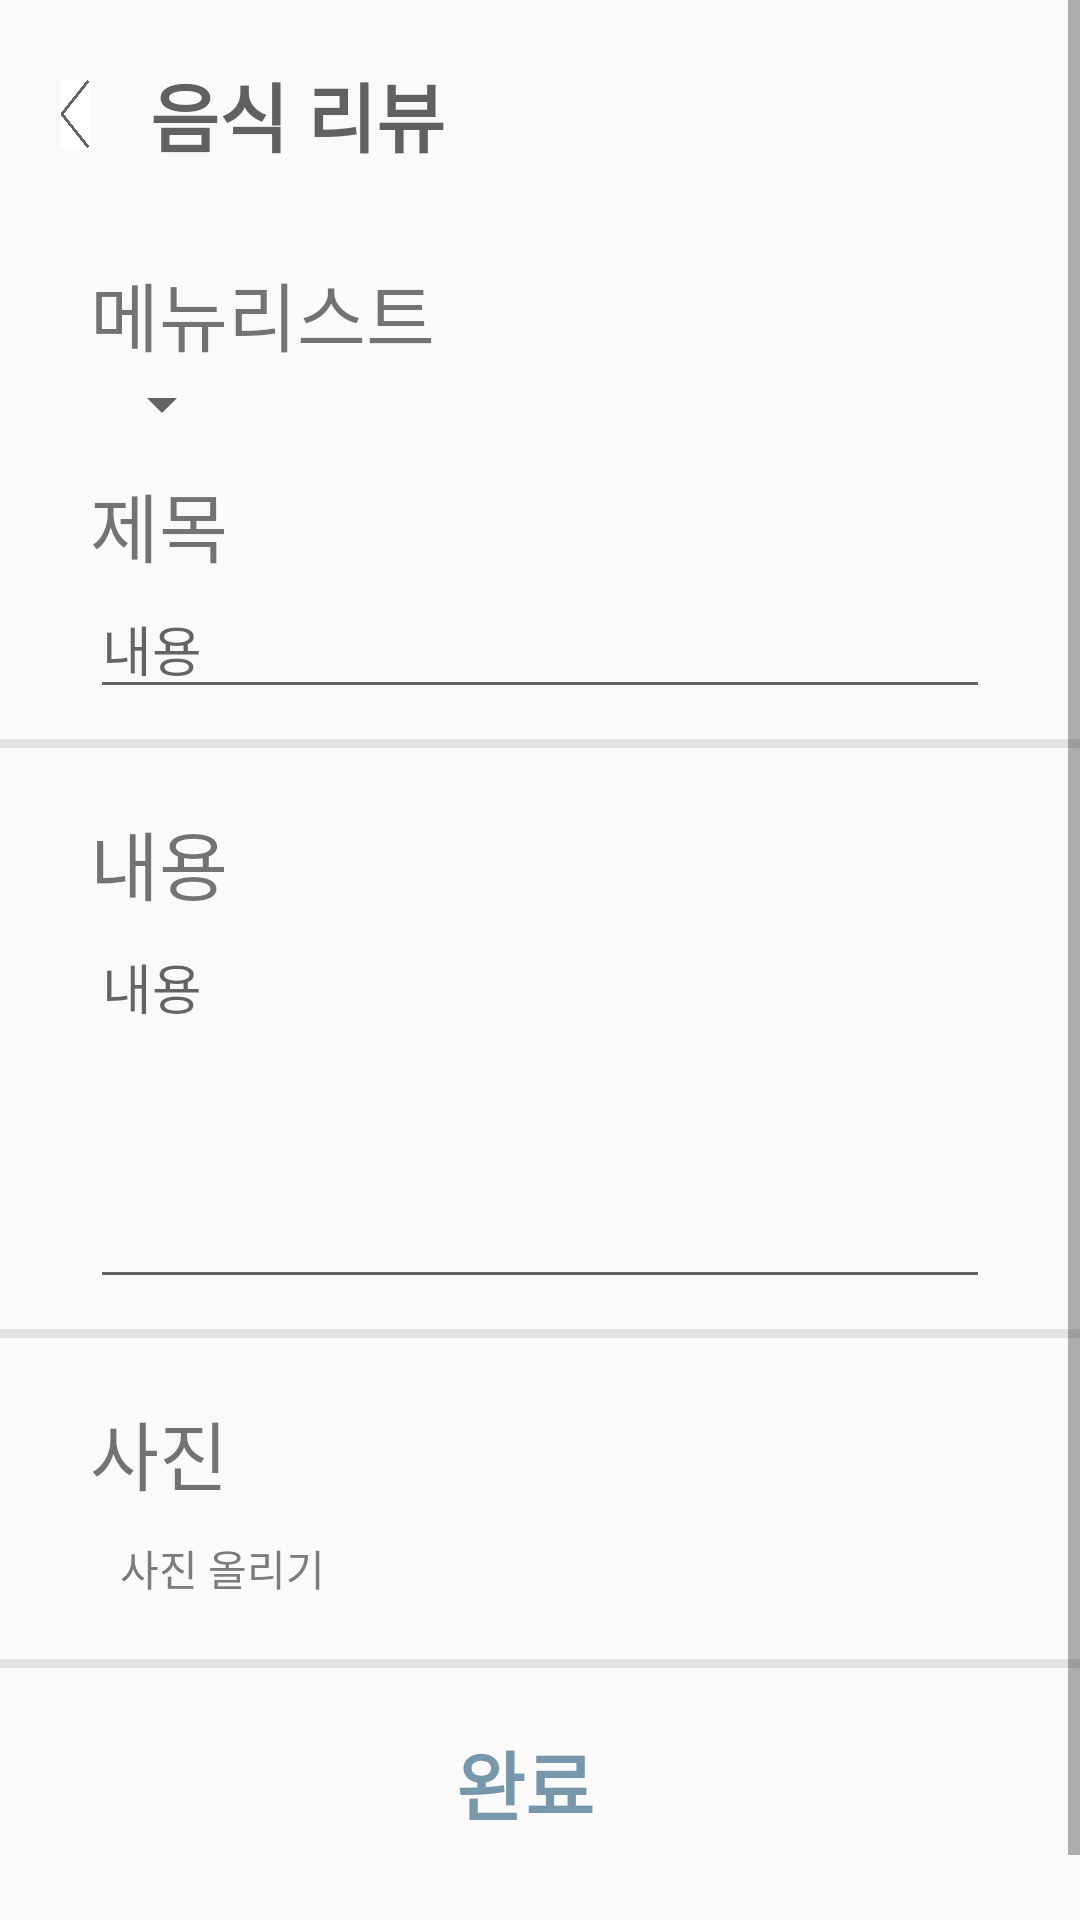

Produce the Android XML layout that renders to this screen, including the resource entries it uses.
<!-- AndroidManifest.xml: application theme AppTheme -->
<!-- res/layout/insert_review.xml -->
<?xml version="1.0" encoding="utf-8"?>
<ScrollView
    xmlns:android="http://schemas.android.com/apk/res/android"
    xmlns:tools="http://schemas.android.com/tools"
    android:layout_width="match_parent"
    android:layout_height="match_parent"
    xmlns:app="http://schemas.android.com/apk/res-auto">

    <LinearLayout
        android:layout_width="match_parent"
        android:layout_height="match_parent"
        android:orientation="vertical">

        <LinearLayout
            android:layout_width="match_parent"
            android:layout_height="wrap_content"
            android:layout_marginLeft="20dp"
            android:orientation="horizontal">

            <ImageView
                android:id="@+id/store_close"
                android:layout_width="10dp"
                android:layout_height="23dp"
                android:layout_gravity="center"
                android:background="@drawable/pngegg" />

            <TextView
                android:layout_width="wrap_content"
                android:layout_height="wrap_content"
                android:layout_margin="20dp"
                android:layout_marginLeft="50dp"
                android:text="음식 리뷰"
                android:textColor="#616161"
                android:textSize="25dp"
                android:textStyle="bold" />

        </LinearLayout>
        <LinearLayout
            android:layout_width="match_parent"
            android:layout_height="wrap_content"
            android:layout_marginLeft="30dp"
            android:layout_marginTop="10dp"
            android:layout_marginRight="30dp"
            android:orientation="vertical">

            <TextView
                android:layout_width="wrap_content"
                android:layout_height="wrap_content"
                android:text="메뉴리스트"
                android:textSize="25dp"
                />
            <Spinner
                android:layout_width="wrap_content"
                android:layout_height="wrap_content"
                android:id="@+id/menuSpinner"
                />
        </LinearLayout>



        <LinearLayout
            android:layout_width="match_parent"
            android:layout_height="wrap_content"
            android:layout_marginLeft="30dp"
            android:layout_marginTop="10dp"
            android:layout_marginRight="30dp"
            android:orientation="horizontal">

            <TextView
                android:layout_width="wrap_content"
                android:layout_height="wrap_content"
                android:layout_gravity="center"
                android:text="제목"
                android:textSize="25dp" />
        </LinearLayout>

        <EditText
            android:id="@+id/reviewTitle"
            android:layout_width="match_parent"
            android:layout_height="wrap_content"
            android:layout_marginLeft="30dp"
            android:layout_marginRight="30dp"
            android:gravity="top|left"
            android:maxWidth="5.0dip"
            android:minWidth="10.0dip"
            android:hint="내용"
            android:scrollHorizontally="false"

            android:textColor="#616161" />

        <View
            android:layout_width="match_parent"
            android:layout_height="3dp"
            android:layout_marginTop="10dp"
            android:layout_marginBottom="10dp"
            android:background="#E3E3E3" />


        <LinearLayout
            android:layout_width="match_parent"
            android:layout_height="wrap_content"
            android:layout_marginLeft="30dp"
            android:layout_marginTop="10dp"
            android:layout_marginRight="30dp"
            android:orientation="horizontal">

            <TextView
                android:layout_width="wrap_content"
                android:layout_height="wrap_content"
                android:layout_gravity="center"
                android:text="내용"

                android:textSize="25dp" />
        </LinearLayout>

        <EditText
            android:id="@+id/reviewContent"
            android:layout_width="match_parent"
            android:layout_height="wrap_content"
            android:layout_marginLeft="30dp"
            android:layout_marginRight="30dp"
            android:gravity="top|left"
            android:inputType="textMultiLine"
            android:lines="5"
            android:maxWidth="5.0dip"
            android:minWidth="10.0dip"
            android:scrollHorizontally="false"
            android:hint="내용"
            android:textColor="#616161" />

        <View
            android:layout_width="match_parent"
            android:layout_height="3dp"
            android:layout_marginTop="10dp"
            android:layout_marginBottom="10dp"
            android:background="#E3E3E3" />
        <TextView
            android:layout_width="wrap_content"
            android:layout_height="wrap_content"
            android:layout_gravity="left"
            android:text="사진"
            android:layout_marginTop="10dp"
            android:layout_marginLeft="30dp"
            android:textSize="25dp" />


        <TextView
            android:id="@+id/btn_single_show"
            android:layout_width="wrap_content"
            android:layout_height="wrap_content"
            android:layout_marginLeft="30dp"
            android:padding="10dp"
            android:text="사진 올리기"
            android:textColor="#7C7C7C" />
        <ImageView
            android:id="@+id/iv_image"
            android:layout_width="wrap_content"
            android:layout_height="wrap_content"
            android:layout_gravity="center"
            android:layout_below="@id/btn_single_show"
            android:layout_centerInParent="true" />
        <View
            android:layout_width="match_parent"
            android:layout_height="3dp"
            android:layout_marginTop="10dp"
            android:layout_marginBottom="10dp"
            android:background="#E3E3E3" />
    <LinearLayout
        android:layout_width="wrap_content"
        android:layout_height="wrap_content"
         android:layout_gravity="center"
        android:orientation="horizontal"
        android:id="@+id/reviewWrite"
        android:gravity="right"
        android:layout_marginTop="10dp"
        android:layout_marginBottom="50dp"
        >


        <TextView
            android:layout_width="wrap_content"
            android:layout_height="wrap_content"
            android:textColor="@color/lineDark"
            android:textSize="25dp"
            android:text="완료"
            android:textStyle="bold"
            android:layout_gravity="center"/>

        <ImageView
            android:layout_width="wrap_content"
            android:layout_height="wrap_content"
            android:layout_marginLeft="10dp"
            android:background="@drawable/input_send"

            />

    </LinearLayout>






    </LinearLayout>


</ScrollView>
<!-- resources referenced by this layout -->
<resources>
  <color name="lineDark">#7797AB</color>
  <!-- drawable input_send (drawable) -->
  <?xml version="1.0" encoding="utf-8"?>
  <layer-list xmlns:android="http://schemas.android.com/apk/res/android">
      <item>
          <shape android:shape="oval">
              <solid android:color="@color/lineDark" />
          </shape>
      </item>
      <item
          android:bottom="8dp"
          android:drawable="@drawable/ic_send"
          android:left="8dp"
          android:right="8dp"
          android:top="8dp" />
  </layer-list>
  <!-- drawable pngegg: png bitmap (drawable-v24, 6146 bytes) -->
  <style name="AppTheme" parent="Theme.AppCompat.Light.NoActionBar">
          
          <item name="colorPrimary">@color/colorPrimary</item>
          <item name="colorPrimaryDark">@color/colorPrimaryDark</item>
          <item name="colorAccent">@color/colorAccent</item>
      </style>
  <color name="colorPrimary">#FFFFFF</color>
  <color name="colorPrimaryDark">#298A08</color>
  <color name="colorAccent">#FF4081</color>
</resources>
